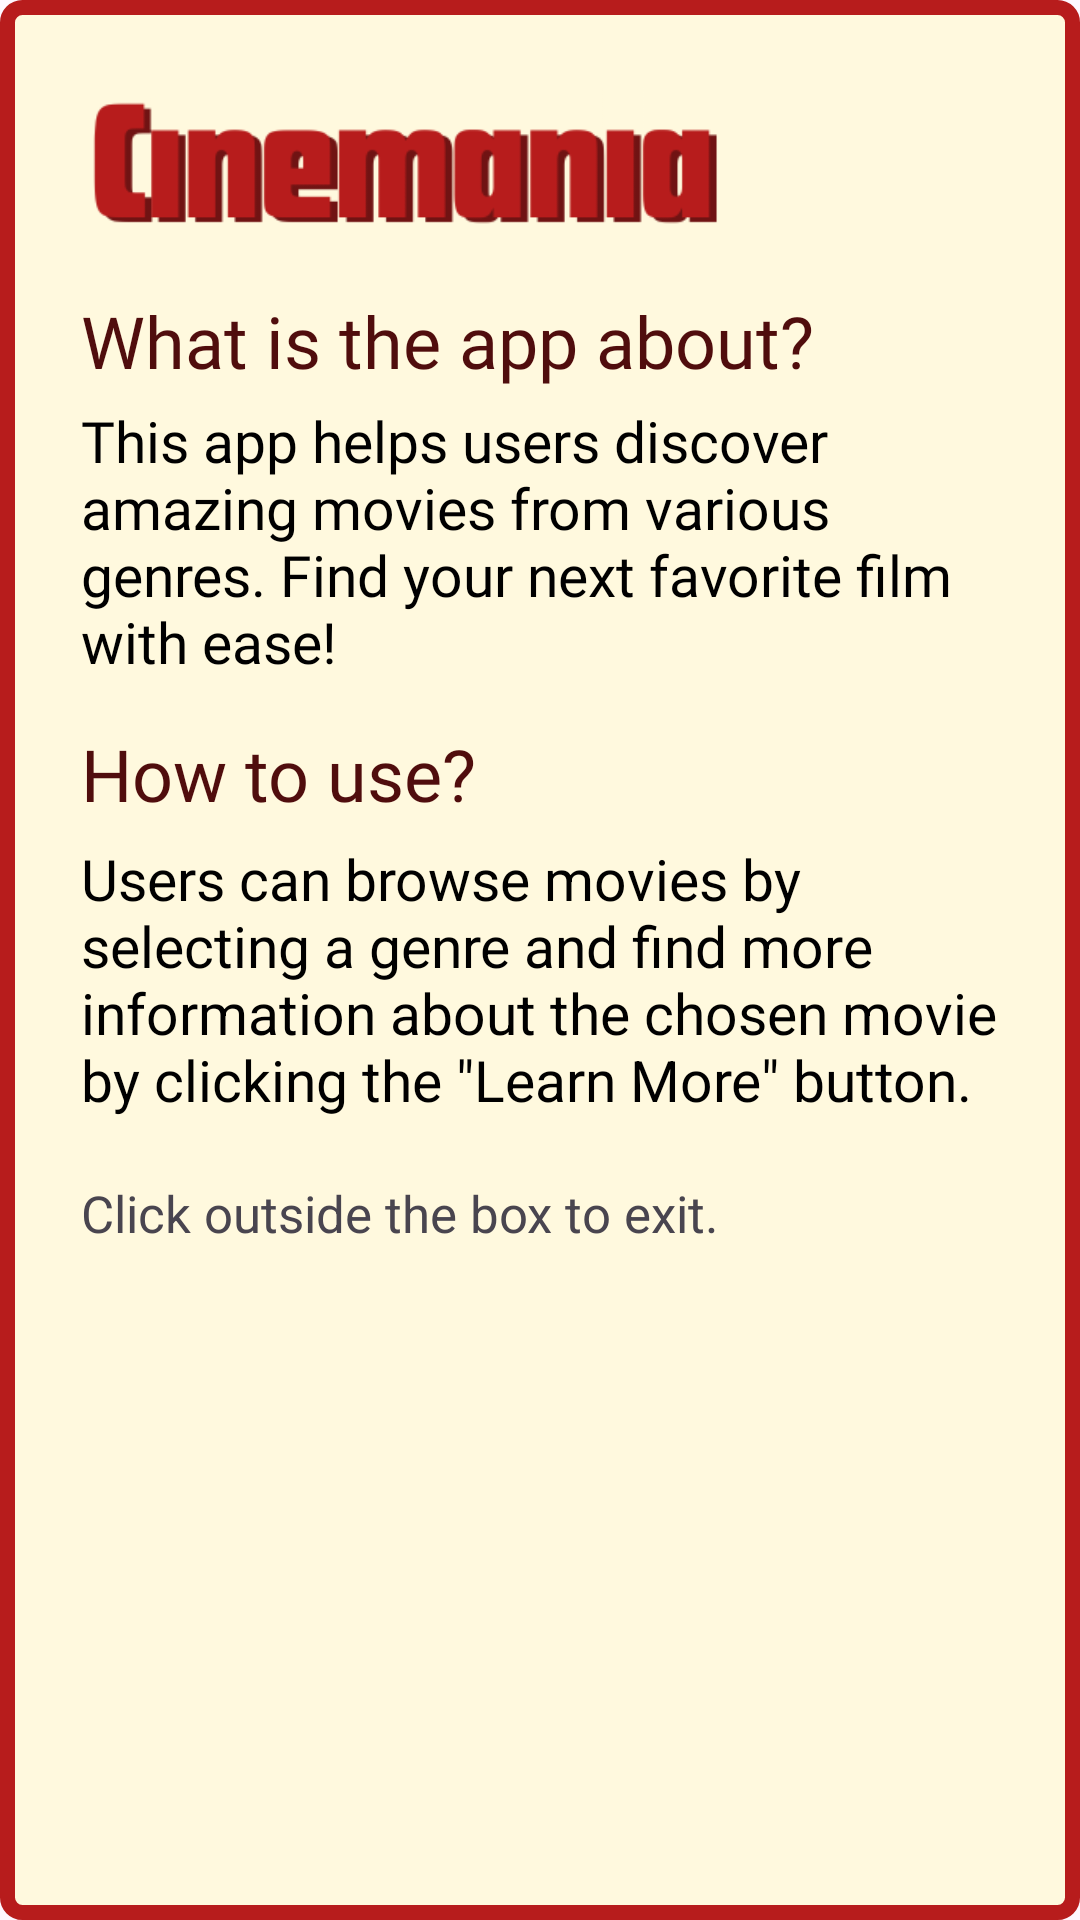

The Android layout XML behind this screen, and the referenced resources:
<!-- AndroidManifest.xml: application theme Theme.Cinemania -->
<!-- res/layout/instruction_popup.xml -->
<?xml version="1.0" encoding="utf-8"?>
<RelativeLayout xmlns:android="http://schemas.android.com/apk/res/android"
    xmlns:app="http://schemas.android.com/apk/res-auto"
    xmlns:tools="http://schemas.android.com/tools"
    android:layout_width="360dp"
    android:layout_height="440dp"
    android:layout_gravity="center"
    android:background="@drawable/instructionpopupstyle"
    tools:ignore="TextSizeCheck">

    <TextView
        android:id="@+id/header1"
        android:layout_width="275dp"
        android:layout_height="wrap_content"
        android:layout_below="@id/imageView"
        android:layout_alignParentStart="true"
        android:layout_alignParentEnd="true"
        android:layout_marginStart="27dp"
        android:layout_marginTop="-11dp"
        android:layout_marginEnd="58dp"
        android:fontFamily="@font/roboto_medium"
        android:text="What is the app about?"
        android:textAlignment="textStart"
        android:textColor="#500D0D"
        android:textSize="24sp"
        app:layout_constraintBottom_toBottomOf="parent"
        app:layout_constraintEnd_toEndOf="parent"
        app:layout_constraintStart_toStartOf="parent"
        app:layout_constraintTop_toTopOf="parent" />

    <TextView
        android:id="@+id/info1"
        android:layout_width="313dp"
        android:layout_height="wrap_content"
        android:layout_below="@id/header1"
        android:layout_alignParentStart="true"
        android:layout_alignParentEnd="true"
        android:layout_marginStart="27dp"
        android:layout_marginTop="-6dp"
        android:layout_marginEnd="20dp"
        android:fontFamily="@font/roboto"
        android:paddingTop="10sp"
        android:text="This app helps users discover amazing movies from various genres. Find your next favorite film with ease!"
        android:textAlignment="textStart"
        android:textColor="#000000"
        android:textSize="19sp"
        app:layout_constraintBottom_toBottomOf="parent"
        app:layout_constraintEnd_toEndOf="parent"
        app:layout_constraintStart_toStartOf="parent"
        app:layout_constraintTop_toTopOf="parent" />

    <ImageView
        android:id="@+id/imageView"
        android:layout_width="262dp"
        android:layout_height="108dp"
        android:layout_alignParentStart="true"
        android:layout_alignParentTop="true"
        android:layout_alignParentEnd="true"
        android:layout_marginStart="5dp"
        android:layout_marginTop="0dp"
        android:layout_marginEnd="94dp"
        android:scaleType="centerCrop"
        app:srcCompat="@drawable/cinemaniatitle" />

    <TextView
        android:id="@+id/header2"
        android:layout_width="140dp"
        android:layout_height="wrap_content"
        android:layout_below="@id/info1"
        android:layout_alignParentStart="true"
        android:layout_alignParentEnd="true"
        android:layout_marginStart="27dp"
        android:layout_marginTop="15dp"
        android:layout_marginEnd="193dp"
        android:fontFamily="@font/roboto_medium"
        android:text="How to use?"
        android:textColor="#500D0D"
        android:textSize="24sp" />

    <TextView
        android:id="@+id/info2"
        android:layout_width="314dp"
        android:layout_height="95dp"
        android:layout_below="@id/header2"
        android:layout_alignParentStart="true"
        android:layout_alignParentEnd="true"
        android:layout_marginStart="27dp"
        android:layout_marginTop="6dp"
        android:layout_marginEnd="19dp"
        android:text="Users can browse movies by selecting a genre and find more information about the chosen movie by clicking the &quot;Learn More&quot; button. "
        android:textColor="#000000"
        android:textSize="19sp" />

    <TextView
        android:id="@+id/exitText"
        android:layout_width="253dp"
        android:layout_height="21dp"
        android:layout_below="@id/info2"
        android:layout_alignParentStart="true"
        android:layout_alignParentEnd="true"
        android:layout_alignParentBottom="true"
        android:layout_marginStart="27dp"
        android:layout_marginTop="18dp"
        android:layout_marginEnd="80dp"
        android:layout_marginBottom="19dp"
        android:text="Click outside the box to exit."
        android:textSize="17sp" />

</RelativeLayout>
<!-- resources referenced by this layout -->
<resources>
  <!-- drawable cinemaniatitle: png bitmap (drawable, 8715 bytes) -->
  <!-- drawable instructionpopupstyle (drawable) -->
  <?xml version="1.0" encoding="utf-8"?>
  <shape xmlns:android="http://schemas.android.com/apk/res/android">
  
      <solid android:color="#FFF9DE"/>
      <stroke android:width="5dp" android:color="#B71C1C"/>
      <corners android:radius="5dp"/>
  </shape>
  <style name="Theme.Cinemania" parent="Base.Theme.Cinemania" />
  <style name="Base.Theme.Cinemania" parent="Theme.Material3.DayNight.NoActionBar">
          
          
      </style>
</resources>
